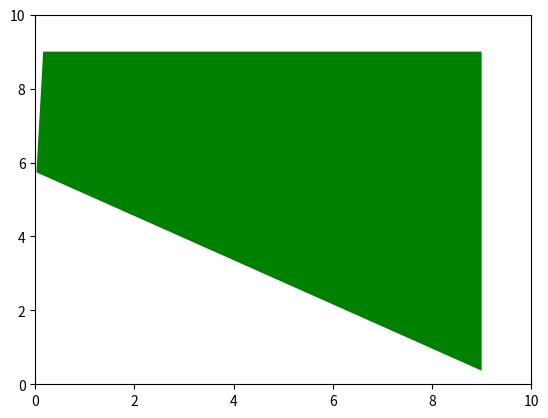

Recreate this plot in Python.
import matplotlib.pyplot as plt
import numpy as np
from matplotlib.patches import Polygon
from scipy.spatial import ConvexHull

size_min = 1
size_limit= 9
np.random.seed(12)
poly_points = np.clip((np.random.rand(8, 2) * 11), 0, size_limit)

fig, ax = plt.subplots()
hull = ConvexHull(poly_points)
hull_points=poly_points[hull.vertices]
poly = Polygon(hull_points, closed =True, facecolor='green')
ax.set_xlim(0, 10) # Set x-axis limits
ax.set_ylim(0, 10) # Set y-axis limits
ax.add_patch(poly)
plt.show()
